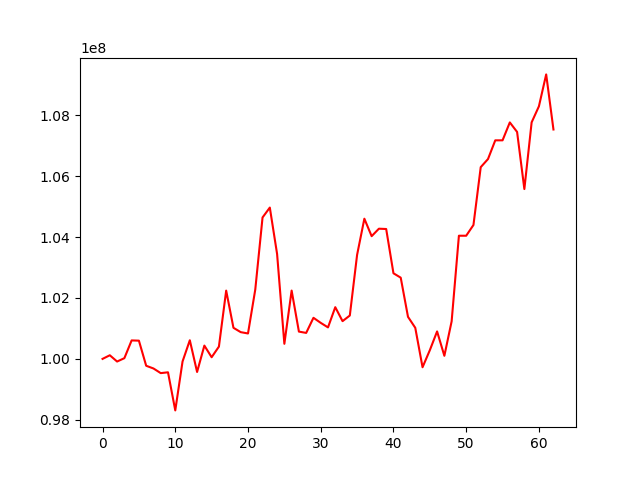

The data file committed next to this chart (first rows):
, 0
0, 100000000
1, 100118674
2, 99912762
3, 100022979
4, 100606151
5, 100597981
6, 99773717
7, 99685068
8, 99532516
9, 99559307
10, 98308640
11, 99914078
12, 100611246
13, 99569814
14, 100436204
15, 100054171
16, 100403123
17, 102240753
18, 101020148
19, 100877607
20, 100833944
21, 102275495
22, 104642378
23, 104967222
24, 103444506
25, 100494848
26, 102241938
27, 100895529
28, 100852383
29, 101348647
30, 101182535
31, 101033333
32, 101697045
33, 101238697
34, 101423507
35, 103413895
36, 104601598
37, 104028298
38, 104273434
39, 104263517
40, 102810033
41, 102666029
42, 101379938
43, 101019903
44, 99725375
45, 100283642
46, 100901482
47, 100100945
48, 101232744
49, 104042771
50, 104042771
51, 104395153
52, 106293773
53, 106560065
54, 107174559
55, 107174559
56, 107762421
57, 107450078
58, 105575243
59, 107764518
... 3 more rows
